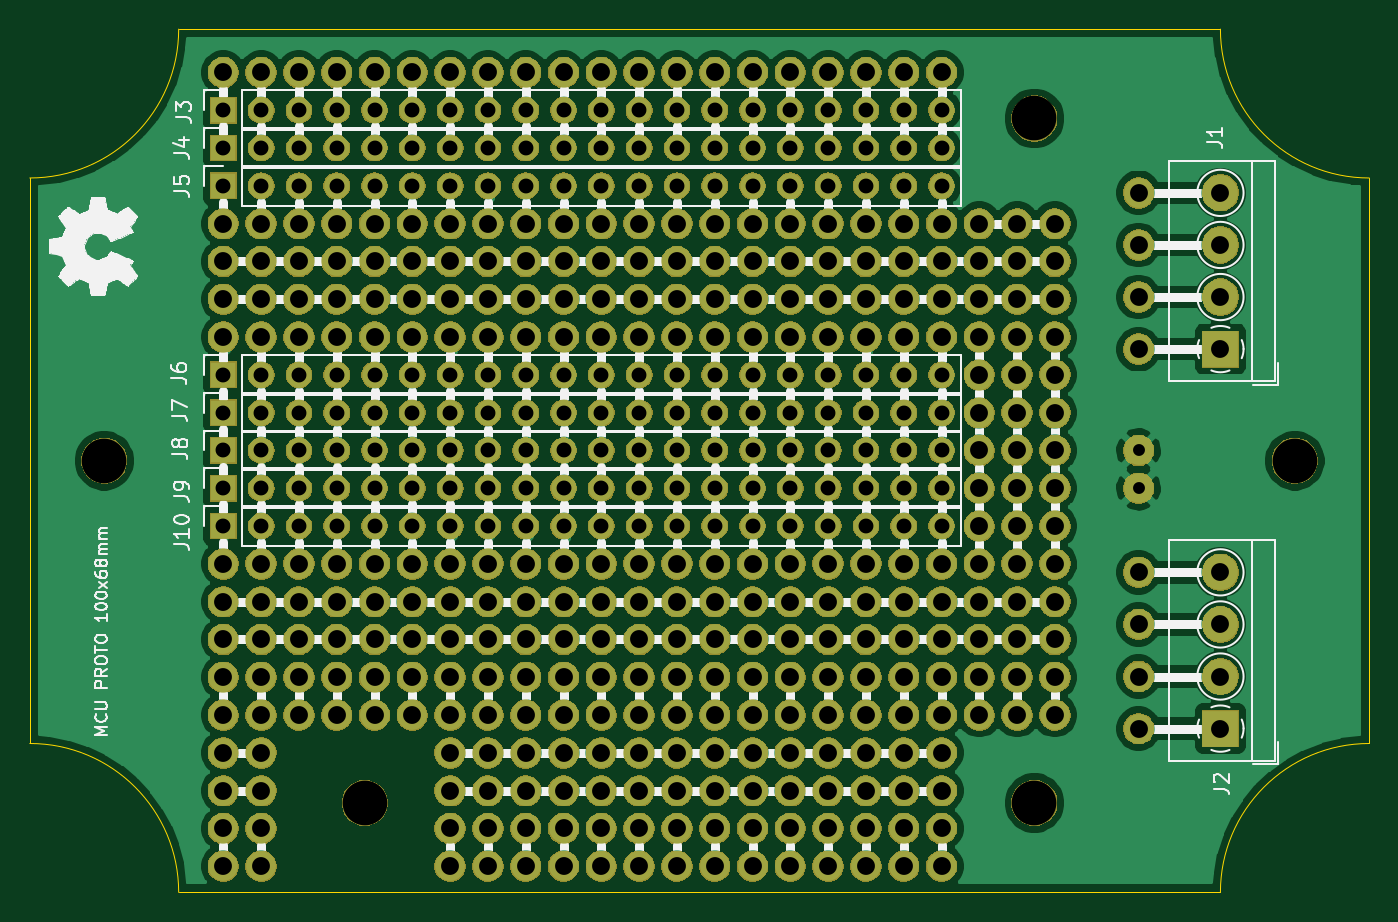
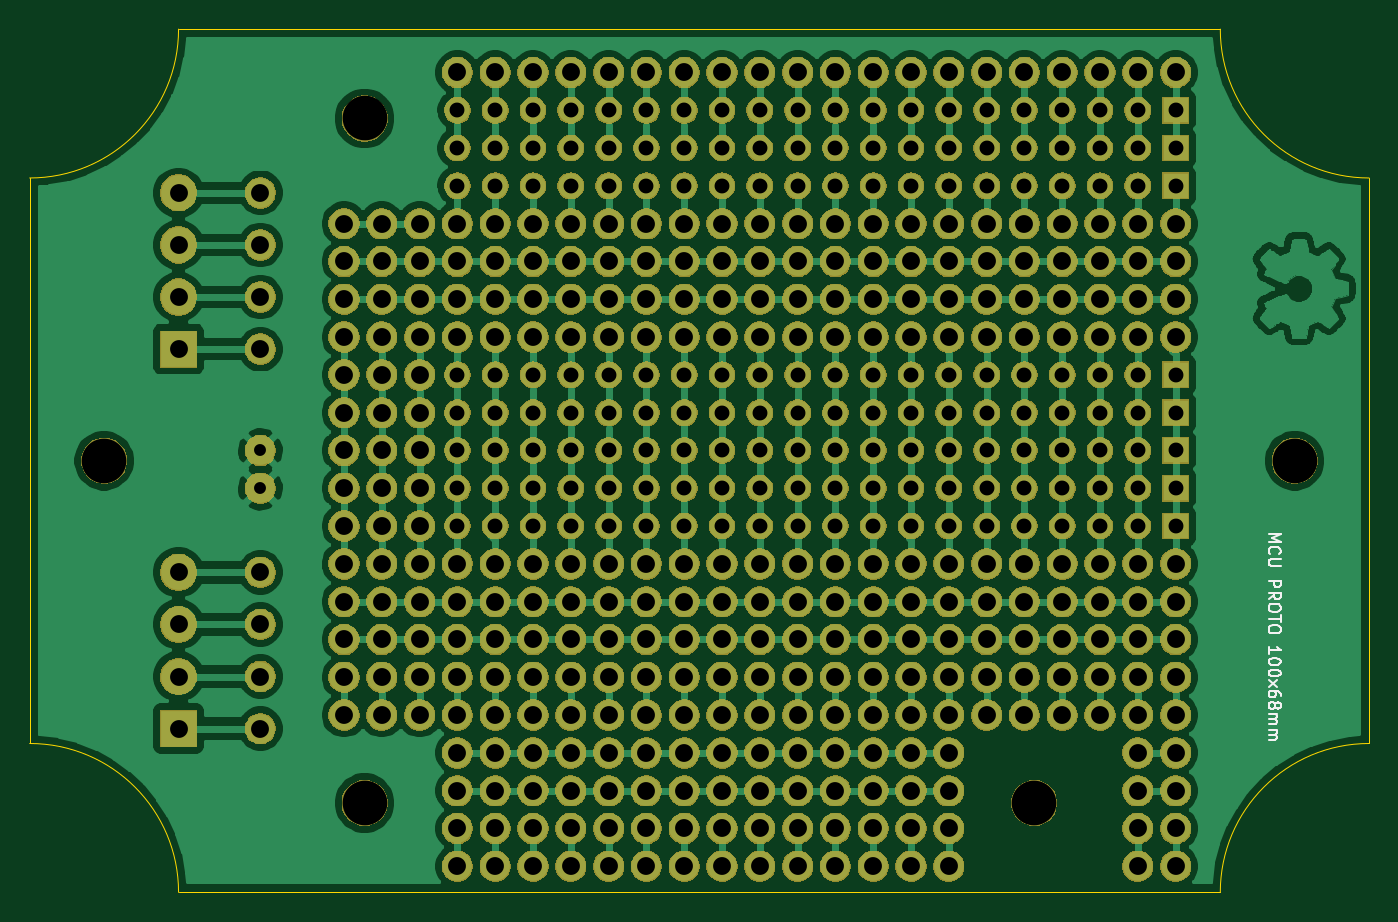
Circuit board: 9 layer files. Board 90.0 x 58.0 mm.
- bottom_copper: MCU_PROTO_100x68mm-B_Cu.gbr (189699 bytes)
- bottom_mask: MCU_PROTO_100x68mm-B_Mask.gbr (516678 bytes)
- bottom_silk: MCU_PROTO_100x68mm-B_SilkS.gbr (19603 bytes)
- outline: MCU_PROTO_100x68mm-Edge_Cuts.gbr (1024 bytes)
- top_copper: MCU_PROTO_100x68mm-F_Cu.gbr (119668 bytes)
- top_mask: MCU_PROTO_100x68mm-F_Mask.gbr (516678 bytes)
- top_silk: MCU_PROTO_100x68mm-F_SilkS.gbr (66305 bytes)
- drill: MCU_PROTO_100x68mm-NPTH.drl (382 bytes)
- drill: MCU_PROTO_100x68mm-PTH.drl (7944 bytes)

=== bottom_copper: MCU_PROTO_100x68mm-B_Cu.gbr (189699 bytes, source omitted) ===
=== bottom_mask: MCU_PROTO_100x68mm-B_Mask.gbr (516678 bytes, source omitted) ===
=== bottom_silk: MCU_PROTO_100x68mm-B_SilkS.gbr (19603 bytes, source omitted) ===
=== outline: MCU_PROTO_100x68mm-Edge_Cuts.gbr ===
G04 #@! TF.GenerationSoftware,KiCad,Pcbnew,5.1.5+dfsg1-2build2*
G04 #@! TF.CreationDate,2022-02-10T23:43:27-05:00*
G04 #@! TF.ProjectId,MCU_PROTO_100x68mm,4d43555f-5052-44f5-944f-5f3130307836,rev?*
G04 #@! TF.SameCoordinates,Original*
G04 #@! TF.FileFunction,Profile,NP*
%FSLAX46Y46*%
G04 Gerber Fmt 4.6, Leading zero omitted, Abs format (unit mm)*
G04 Created by KiCad (PCBNEW 5.1.5+dfsg1-2build2) date 2022-02-10 23:43:27*
%MOMM*%
%LPD*%
G04 APERTURE LIST*
%ADD10C,0.050000*%
G04 APERTURE END LIST*
D10*
X180000000Y-158000000D02*
G75*
G02X190000000Y-148000000I10000000J0D01*
G01*
X180000000Y-100000000D02*
G75*
G03X190000000Y-110000000I10000000J0D01*
G01*
X100000000Y-148000000D02*
G75*
G02X110000000Y-158000000I0J-10000000D01*
G01*
X100000000Y-110000000D02*
G75*
G03X110000000Y-100000000I0J10000000D01*
G01*
X190000000Y-110000000D02*
X190000000Y-148000000D01*
X100000000Y-110000000D02*
X100000000Y-148000000D01*
X110000000Y-158000000D02*
X180000000Y-158000000D01*
X110000000Y-100000000D02*
X180000000Y-100000000D01*
M02*

=== top_copper: MCU_PROTO_100x68mm-F_Cu.gbr (119668 bytes, source omitted) ===
=== top_mask: MCU_PROTO_100x68mm-F_Mask.gbr (516678 bytes, source omitted) ===
=== top_silk: MCU_PROTO_100x68mm-F_SilkS.gbr (66305 bytes, source omitted) ===
=== drill: MCU_PROTO_100x68mm-NPTH.drl ===
M48
; DRILL file {KiCad 5.1.5+dfsg1-2build2} date jue 10 feb 2022 23:43:24
; FORMAT={-:-/ absolute / metric / decimal}
; #@! TF.CreationDate,2022-02-10T23:43:24-05:00
; #@! TF.GenerationSoftware,Kicad,Pcbnew,5.1.5+dfsg1-2build2
; #@! TF.FileFunction,NonPlated,1,2,NPTH
FMAT,2
METRIC
T1C3.000
%
G90
G05
T1
X185.0Y-129.0
X105.0Y-129.0
X167.5Y-106.0
X122.5Y-152.0
X167.5Y-152.0
T0
M30

=== drill: MCU_PROTO_100x68mm-PTH.drl (7944 bytes, source omitted) ===
